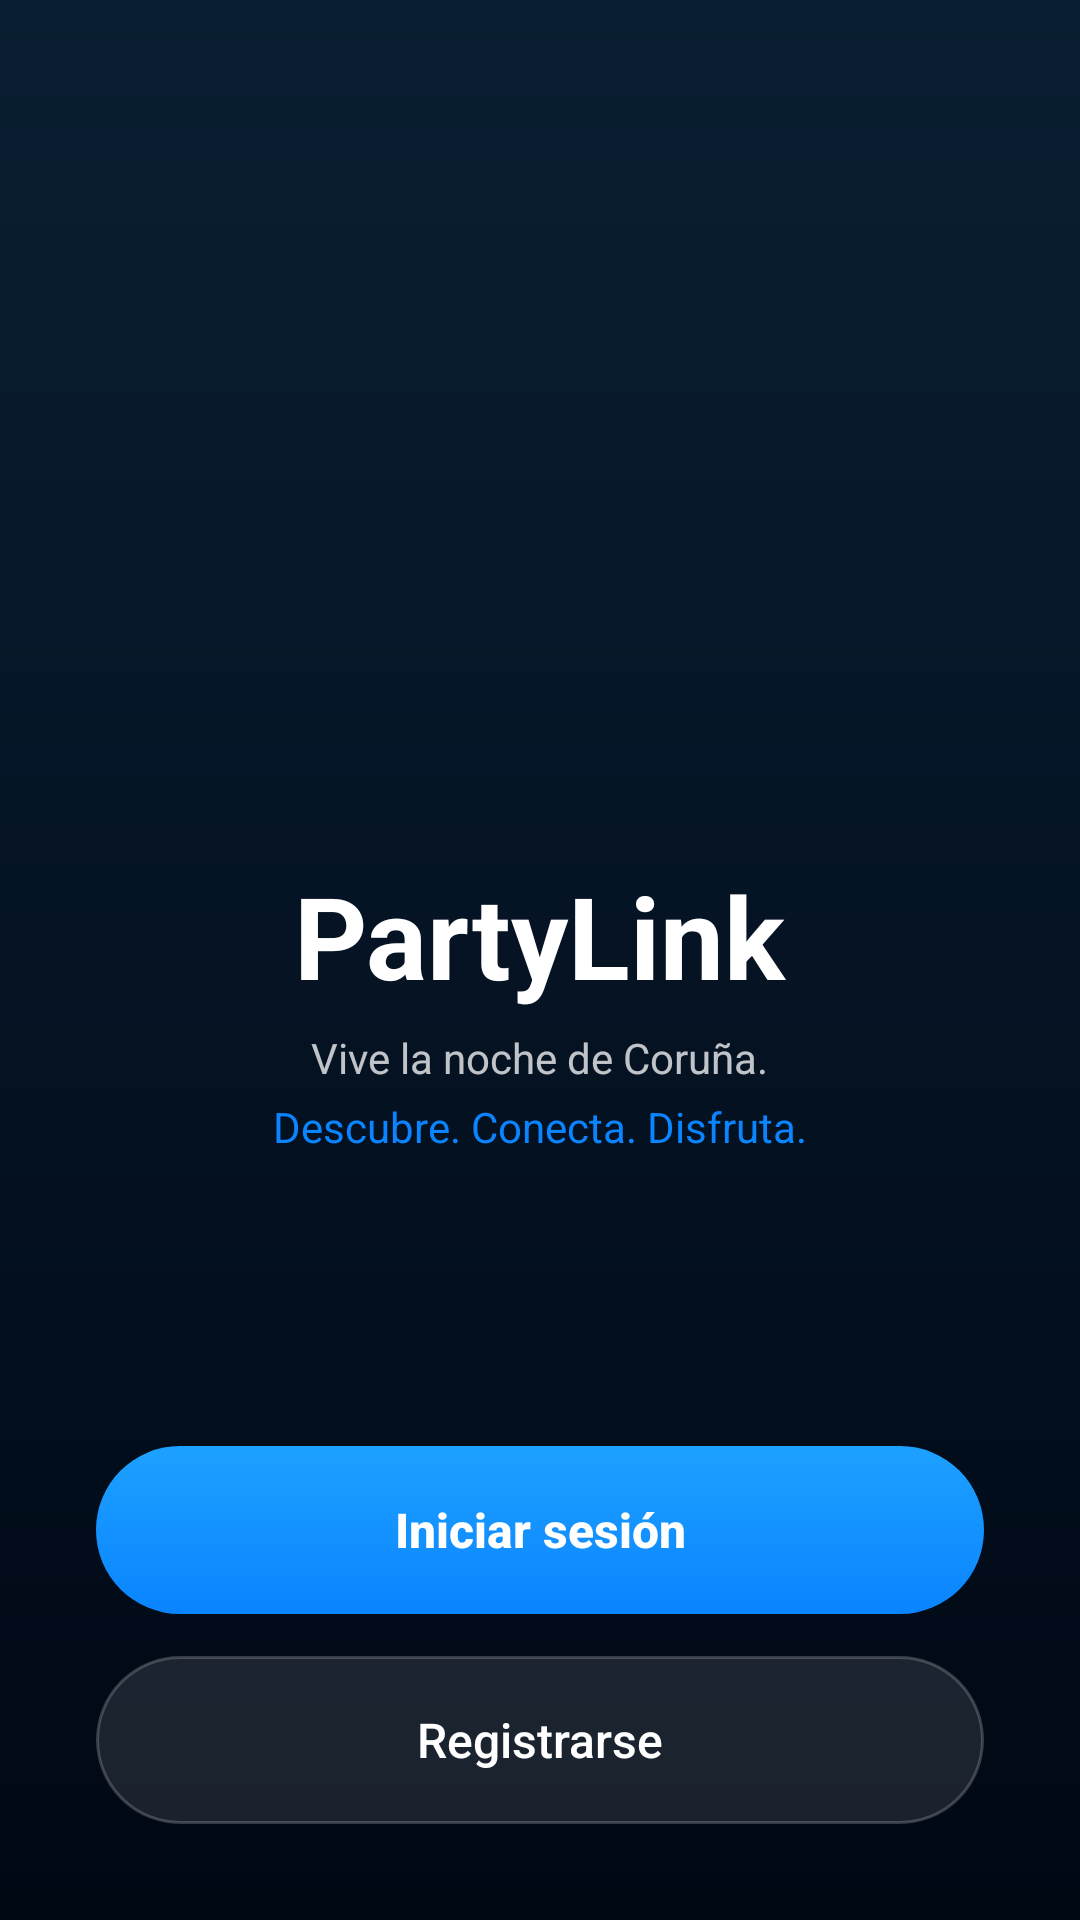

Here is an Android app screen rendered from its layout file. Give the layout XML and the strings, colors and styles it references.
<!-- AndroidManifest.xml: application theme Theme.PartyCoruna -->
<!-- res/layout/activity_start.xml -->
<?xml version="1.0" encoding="utf-8"?>
<androidx.constraintlayout.widget.ConstraintLayout
    xmlns:android="http://schemas.android.com/apk/res/android"
    xmlns:app="http://schemas.android.com/apk/res-auto"
    android:layout_width="match_parent"
    android:layout_height="match_parent"
    android:background="@drawable/bg_gradient">

    
    <LinearLayout
        android:id="@+id/centerBlock"
        android:layout_width="wrap_content"
        android:layout_height="wrap_content"
        android:orientation="vertical"
        android:gravity="center"
        app:layout_constraintTop_toTopOf="parent"
        app:layout_constraintBottom_toBottomOf="parent"
        app:layout_constraintStart_toStartOf="parent"
        app:layout_constraintEnd_toEndOf="parent"
        app:layout_constraintVertical_bias="0.38">

        
        <ImageView
            android:layout_width="110dp"
            android:layout_height="110dp"
            android:src="@drawable/logo"
            android:contentDescription="Logo"/>

        <View
            android:layout_width="1dp"
            android:layout_height="20dp"/>

        
        <TextView
            android:layout_width="wrap_content"
            android:layout_height="wrap_content"
            android:text="PartyLink"
            android:textSize="38sp"
            android:textStyle="bold"
            android:textColor="@android:color/white"/>

        
        <TextView
            android:layout_width="wrap_content"
            android:layout_height="wrap_content"
            android:text="Vive la noche de Coruña."
            android:textSize="14sp"
            android:textColor="#BFFFFFFF"
            android:layout_marginTop="6dp"/>

        
        <TextView
            android:layout_width="wrap_content"
            android:layout_height="wrap_content"
            android:text="Descubre. Conecta. Disfruta."
            android:textSize="14sp"
            android:textColor="@color/blue_primary"
            android:layout_marginTop="4dp"/>

    </LinearLayout>


    
    <Button
        android:id="@+id/btnLogin"
        android:layout_width="0dp"
        android:layout_height="56dp"
        android:layout_marginTop="24dp"
        android:background="@drawable/btn_primary"
        android:backgroundTint="@null"
        app:backgroundTint="@null"
        android:backgroundTintMode="src_over"
        android:stateListAnimator="@null"
        android:contentDescription="Iniciar sesión"
        android:text="Iniciar sesión"
        android:textAllCaps="false"
        android:textColor="@android:color/white"
        android:textSize="16sp"
        android:textStyle="bold"
        app:layout_constraintStart_toStartOf="parent"
        app:layout_constraintEnd_toEndOf="parent"
        app:layout_constraintBottom_toTopOf="@id/btnRegister"
        android:layout_marginHorizontal="32dp"
        android:layout_marginBottom="14dp"/>


    
    <Button
        android:id="@+id/btnRegister"
        android:layout_width="0dp"
        android:layout_height="56dp"
        android:text="Registrarse"
        android:textAllCaps="false"
        android:textColor="@android:color/white"
        android:textSize="16sp"
        android:background="@drawable/btn_secondary"
        app:layout_constraintBottom_toBottomOf="parent"
        app:layout_constraintStart_toStartOf="parent"
        app:layout_constraintEnd_toEndOf="parent"
        android:layout_marginHorizontal="32dp"
        android:layout_marginBottom="32dp"/>


</androidx.constraintlayout.widget.ConstraintLayout>
<!-- resources referenced by this layout -->
<resources>
  <color name="blue_primary">#0A84FF</color>
  <!-- drawable bg_gradient (drawable) -->
  <?xml version="1.0" encoding="utf-8"?>
  <shape xmlns:android="http://schemas.android.com/apk/res/android">
      <gradient
          android:startColor="#0A1E33"
          android:endColor="#000814"
          android:angle="270"/>
  </shape>
  <!-- drawable btn_primary (drawable) -->
  <?xml version="1.0" encoding="utf-8"?>
  <shape xmlns:android="http://schemas.android.com/apk/res/android">
      <corners android:radius="28dp"/>
  
      <gradient
          android:startColor="#1DA1FF"
          android:endColor="#0A84FF"
          android:angle="270"/>
  
      <padding
          android:left="16dp"
          android:top="12dp"
          android:right="16dp"
          android:bottom="12dp"/>
  </shape>
  <!-- drawable btn_secondary (drawable) -->
  <?xml version="1.0" encoding="utf-8"?>
  <shape xmlns:android="http://schemas.android.com/apk/res/android">
      <corners android:radius="28dp"/>
  
      <solid android:color="#1AFFFFFF"/>
  
      <stroke
          android:width="1dp"
          android:color="#33FFFFFF"/>
  </shape>
  <style name="Theme.PartyCoruna" parent="Base.Theme.PartyCoruna" />
  <style name="Base.Theme.PartyCoruna" parent="Theme.Material3.DayNight.NoActionBar">
          
          <item name="android:windowBackground">@drawable/bg_gradient</item>
          
      </style>
</resources>
